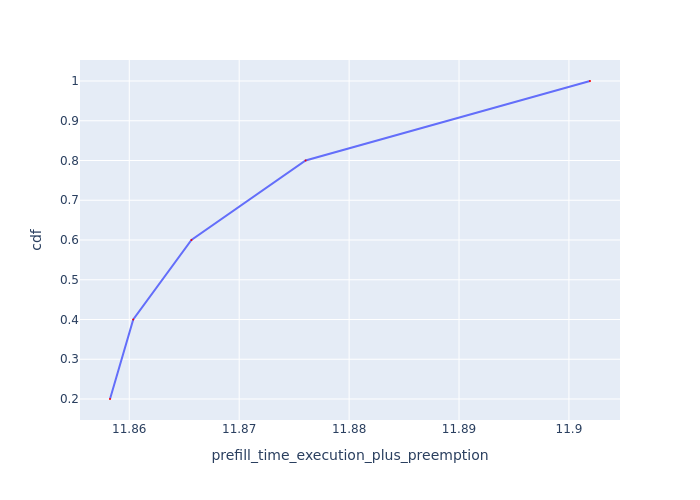

Data behind this chart, as committed beside it:
Request Id, prefill_time_execution_plus_preemption, cdf
0_0, 11.86, 0.2
0_2, 11.86, 0.4
0_1, 11.87, 0.6
0_3, 11.88, 0.8
0_4, 11.9, 1.0
